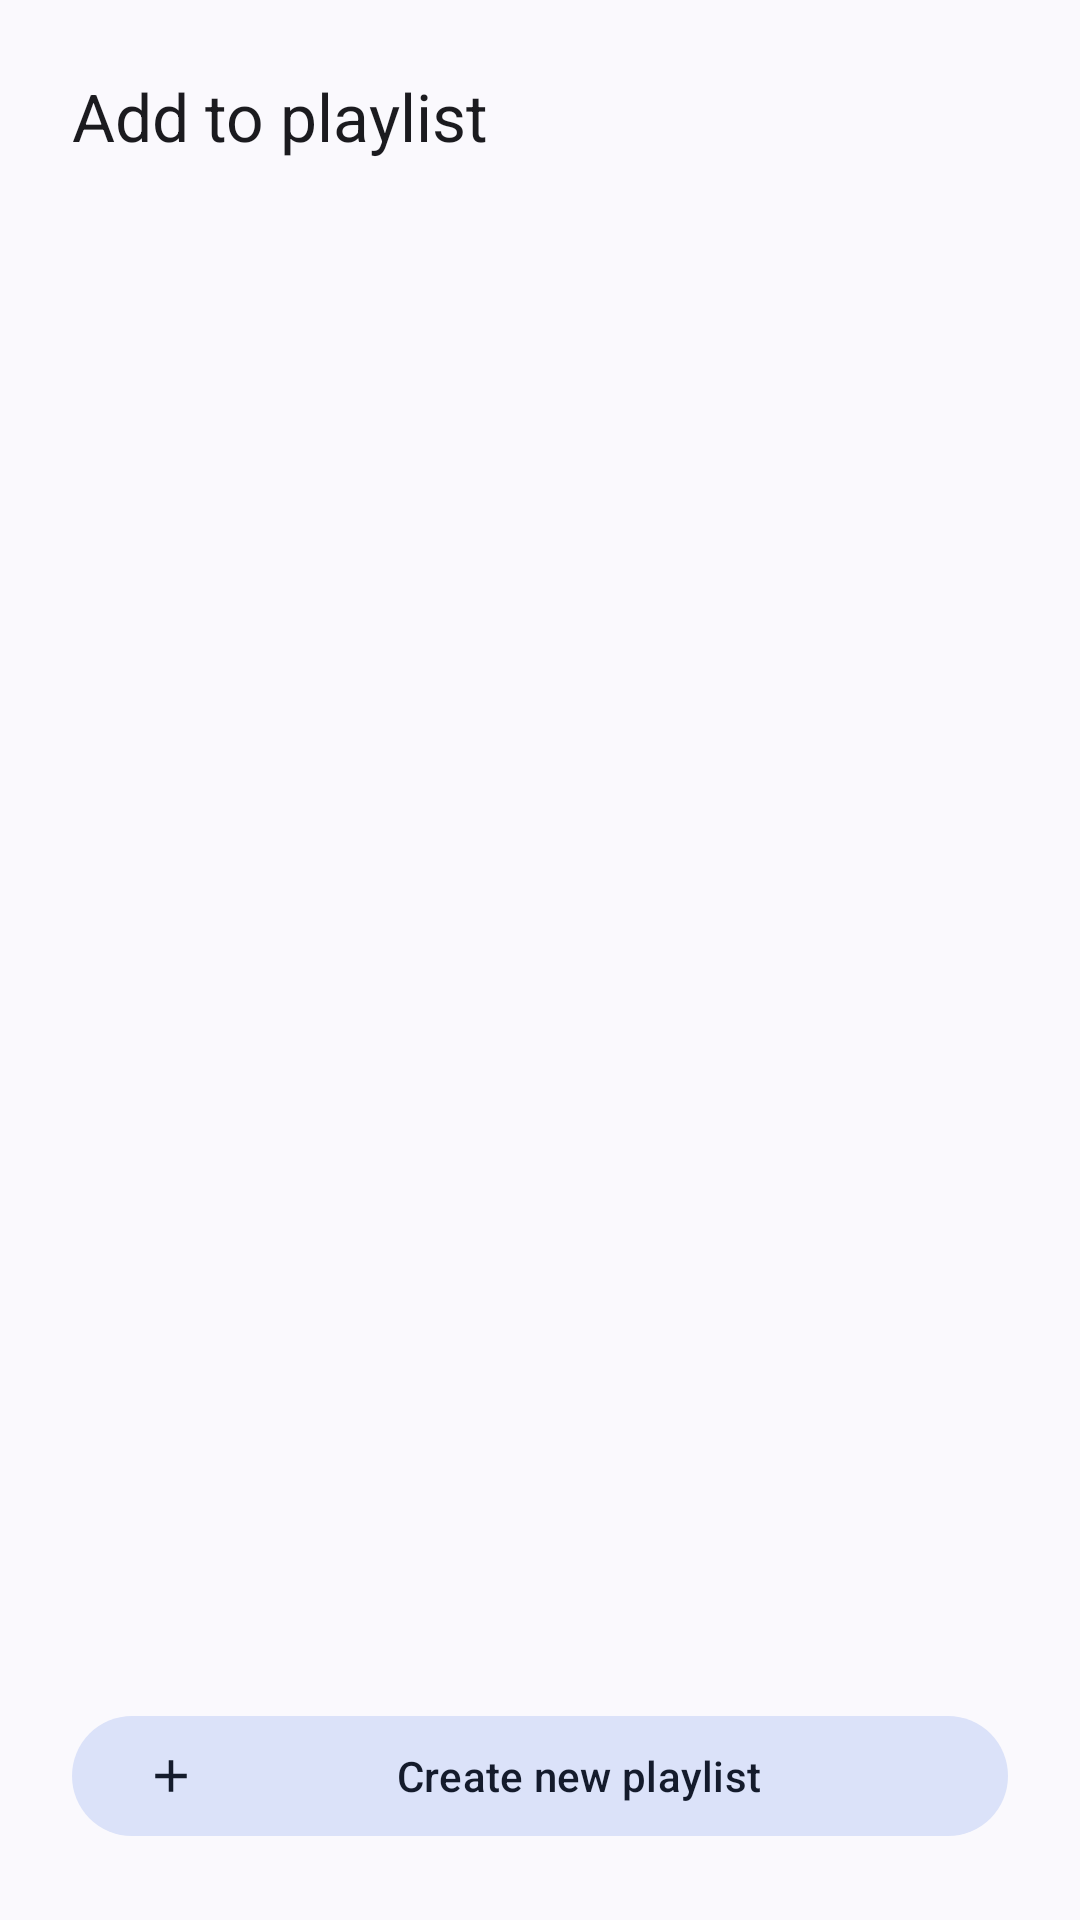

Here is an Android app screen rendered from its layout file. Give the layout XML and the strings, colors and styles it references.
<!-- AndroidManifest.xml: application theme AppTheme -->
<!-- res/layout/bottom_sheet_online_playlist.xml -->
<?xml version="1.0" encoding="utf-8"?>
<LinearLayout xmlns:android="http://schemas.android.com/apk/res/android"
    xmlns:app="http://schemas.android.com/apk/res-auto"
    android:layout_width="match_parent"
    android:layout_height="match_parent"
    android:orientation="vertical"
    android:padding="24dp">
    <TextView
        android:id="@+id/tvPlaylistTitle"
        android:layout_width="match_parent"
        android:layout_height="wrap_content"
        android:text="@string/online_playlist_add_to"
        android:textAppearance="?attr/textAppearanceTitleLarge"
        android:layout_marginBottom="16dp" />
    <androidx.recyclerview.widget.RecyclerView
        android:id="@+id/rvPlaylists"
        android:layout_width="match_parent"
        android:layout_height="0dp"
        android:layout_weight="1"
        android:clipToPadding="false"
        android:paddingBottom="16dp" />
    <com.google.android.material.button.MaterialButton
        android:id="@+id/btnCreatePlaylist"
        style="@style/Widget.Material3.Button.TonalButton"
        android:layout_width="match_parent"
        android:layout_height="wrap_content"
        android:text="@string/online_create_new_playlist"
        app:icon="@drawable/ic_add2"
        android:layout_marginTop="8dp" />
</LinearLayout>
<!-- resources referenced by this layout -->
<resources>
  <!-- drawable ic_add2 (drawable) -->
  <vector xmlns:android="http://schemas.android.com/apk/res/android"
      android:width="24dp"
      android:height="24dp"
      android:viewportWidth="960"
      android:viewportHeight="960"
      android:tint="?attr/colorControlNormal">
    <path
        android:fillColor="@android:color/white"
        android:pathData="M440,520L200,520L200,440L440,440L440,200L520,200L520,440L760,440L760,520L520,520L520,760L440,760L440,520Z"/>
  </vector>
  <string name="online_create_new_playlist">Create new playlist</string>
  <string name="online_playlist_add_to">Add to playlist</string>
  <style name="AppTheme" parent="Theme.Material3.DynamicColors.DayNight.NoActionBar">
          <item name="android:windowTranslucentNavigation">false</item>
          <item name="android:actionModeStyle">@style/ActionModeStyle</item>
          <item name="android:windowContentOverlay">@null</item>
          <item name="android:windowBackground">?android:attr/colorBackground</item>
          <item name="android:windowDrawsSystemBarBackgrounds">true</item>
          <item name="android:statusBarColor">?android:attr/colorBackground</item>
          <item name="colorPrimaryDark">?android:attr/colorBackground</item>
          <item name="android:navigationBarColor">@color/transparent</item>
          <item name="android:divider">@null</item>
          <item name="android:dividerHeight">0.0dip</item>
          <item name="android:listDivider">@null</item>
          <item name="colorAccent">?attr/colorTertiary</item>
          <item name="seekArcStyle">@style/SeekArcLight</item>
          <item name="iconTint">?attr/colorPrimary</item>
      </style>
  <style name="ActionModeStyle" parent="Widget.Material3.ActionMode">
          <item name="android:background">@color/white_alpha_2</item>
          <item name="android:backgroundSplit">?android:attr/actionModeSplitBackground</item>
          <item name="android:titleTextStyle">?attr/textAppearanceTitleSmall</item>
          <item name="android:subtitleTextStyle">?attr/textAppearanceBodySmall</item>
      </style>
  <color name="transparent">#00000000</color>
  <style name="SeekArcLight">
          <item name="arcColor">@color/progress_gray</item>
      </style>
  <color name="white_alpha_2">#8affffff</color>
</resources>
